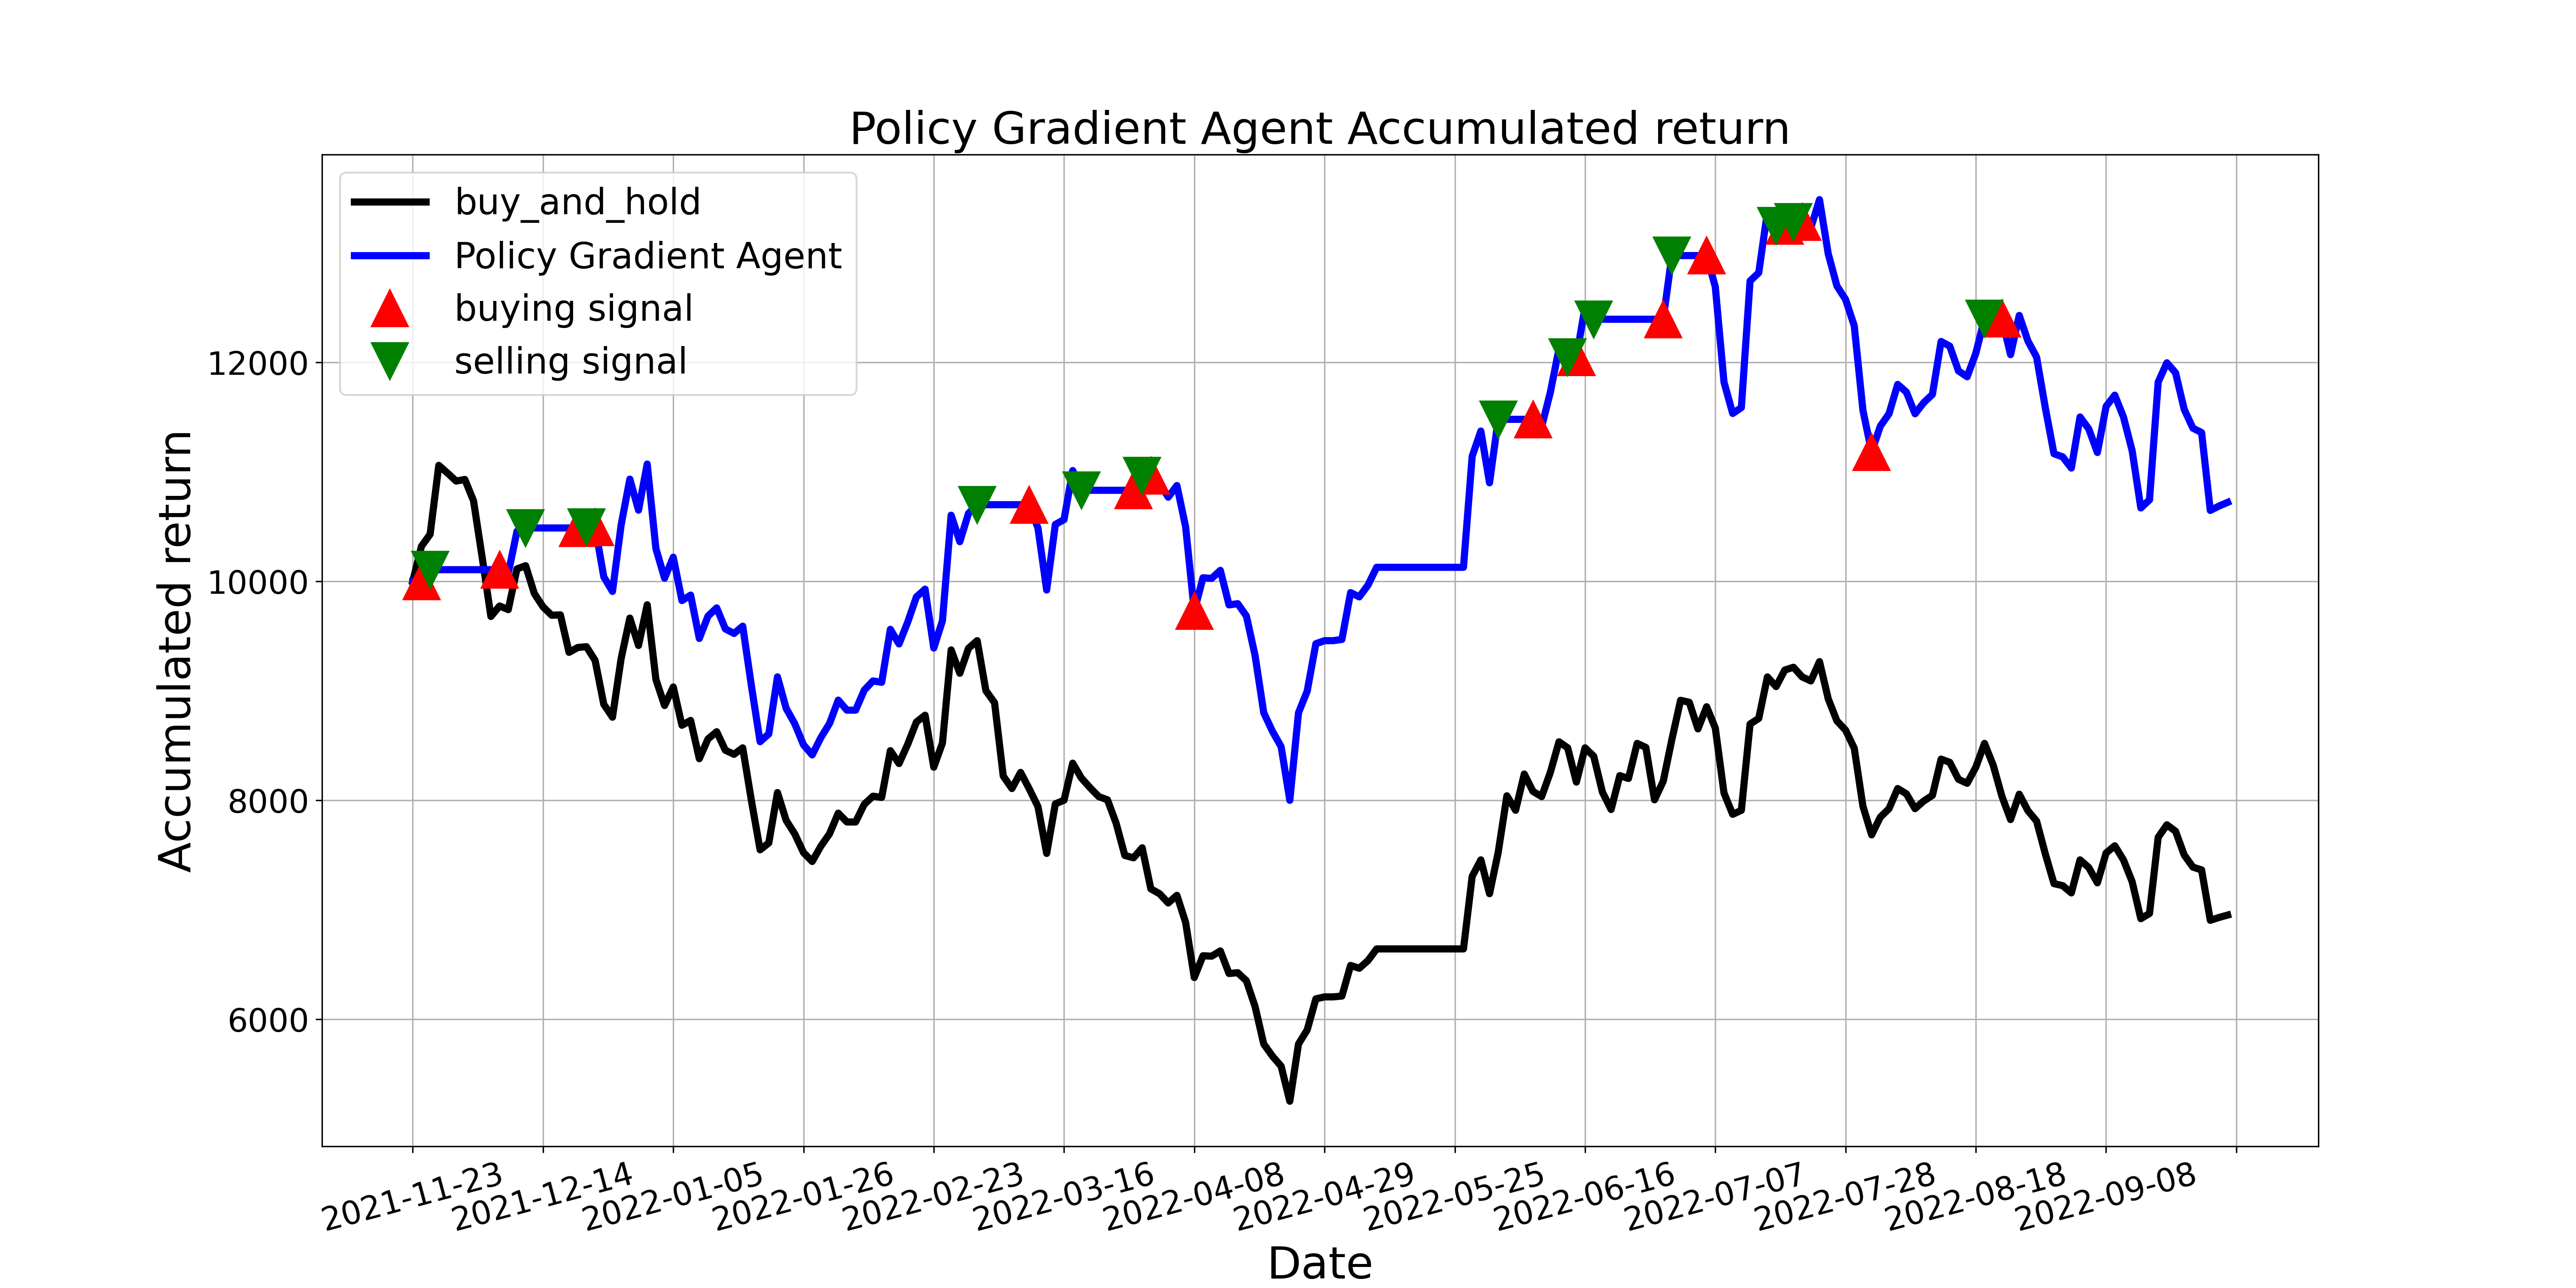

Data behind this chart, as committed beside it:
, tradeDate, B&H, action, operation, return
0, 2021-11-23, 10000, 2, 0, 10000
1, 2021-11-24, 10320, 1, 1, 10000
2, 2021-11-25, 10431, 2, 2, 10107
3, 2021-11-26, 11060, 0, 0, 10107
4, 2021-11-29, 10990, 2, 0, 10107
5, 2021-11-30, 10916, 0, 0, 10107
6, 2021-12-01, 10931, 2, 0, 10107
7, 2021-12-02, 10736, 0, 0, 10107
8, 2021-12-03, 10217, 2, 0, 10107
9, 2021-12-06, 9680, 0, 0, 10107
10, 2021-12-07, 9776, 1, 1, 10107
11, 2021-12-08, 9742, 2, 0, 10073
12, 2021-12-09, 10114, 1, 0, 10458
13, 2021-12-10, 10144, 2, 2, 10488
14, 2021-12-13, 9890, 0, 0, 10488
15, 2021-12-14, 9768, 2, 0, 10488
16, 2021-12-15, 9691, 0, 0, 10488
17, 2021-12-16, 9695, 2, 0, 10488
18, 2021-12-17, 9352, 0, 0, 10488
19, 2021-12-20, 9396, 1, 1, 10488
20, 2021-12-21, 9404, 2, 2, 10496
21, 2021-12-22, 9279, 1, 1, 10496
22, 2021-12-23, 8878, 2, 0, 10042
23, 2021-12-24, 8760, 0, 0, 9908
24, 2021-12-27, 9297, 1, 0, 10517
25, 2021-12-28, 9665, 0, 0, 10934
26, 2021-12-29, 9415, 1, 0, 10651
27, 2021-12-30, 9787, 0, 0, 11072
28, 2021-12-31, 9106, 1, 0, 10300
29, 2022-01-04, 8867, 0, 0, 10029
30, 2022-01-05, 9036, 2, 0, 10221
31, 2022-01-06, 8686, 1, 0, 9825
32, 2022-01-07, 8730, 0, 0, 9875
33, 2022-01-10, 8381, 1, 0, 9479
34, 2022-01-11, 8561, 0, 0, 9683
35, 2022-01-12, 8627, 2, 0, 9758
36, 2022-01-13, 8458, 0, 0, 9566
37, 2022-01-14, 8421, 2, 0, 9525
38, 2022-01-17, 8480, 0, 0, 9591
39, 2022-01-18, 7998, 2, 0, 9045
40, 2022-01-19, 7549, 0, 0, 8536
41, 2022-01-20, 7612, 1, 0, 8607
42, 2022-01-21, 8072, 2, 0, 9129
43, 2022-01-24, 7818, 1, 0, 8841
44, 2022-01-25, 7693, 2, 0, 8699
45, 2022-01-26, 7523, 0, 0, 8507
46, 2022-01-27, 7442, 1, 0, 8415
47, 2022-01-28, 7582, 0, 0, 8574
48, 2022-02-07, 7696, 1, 0, 8703
49, 2022-02-08, 7884, 2, 0, 8916
50, 2022-02-09, 7803, 1, 0, 8824
51, 2022-02-10, 7803, 0, 0, 8824
52, 2022-02-11, 7965, 2, 0, 9008
53, 2022-02-14, 8039, 0, 0, 9091
54, 2022-02-15, 8028, 2, 0, 9079
55, 2022-02-16, 8454, 0, 0, 9562
56, 2022-02-17, 8337, 1, 0, 9429
57, 2022-02-18, 8513, 0, 0, 9629
58, 2022-02-21, 8716, 1, 0, 9858
59, 2022-02-22, 8778, 0, 0, 9929
... 150 more rows
